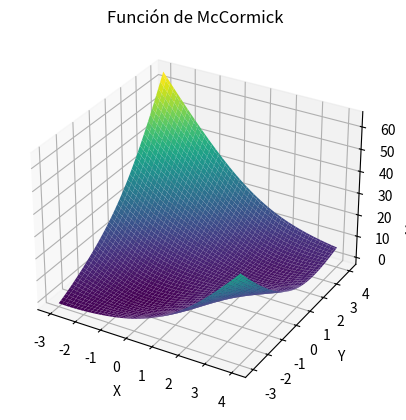

Source code (Python):
import numpy as np
import matplotlib.pyplot as plt
from mpl_toolkits.mplot3d import Axes3D

def mccormick(x, y):
    return np.sin(x + y) + (x - y)**2 - 1.5*x + 2.5*y + 1


x = np.linspace(-3, 4, 100)
y = np.linspace(-3, 4, 100)
X, Y = np.meshgrid(x, y)
Z = mccormick(X, Y)


fig = plt.figure()
ax = fig.add_subplot(111, projection='3d')
ax.plot_surface(X, Y, Z, cmap='viridis')


ax.set_xlabel('X')
ax.set_ylabel('Y')
ax.set_zlabel('McCormick(X, Y)')
ax.set_title('Función de McCormick')


plt.show()
